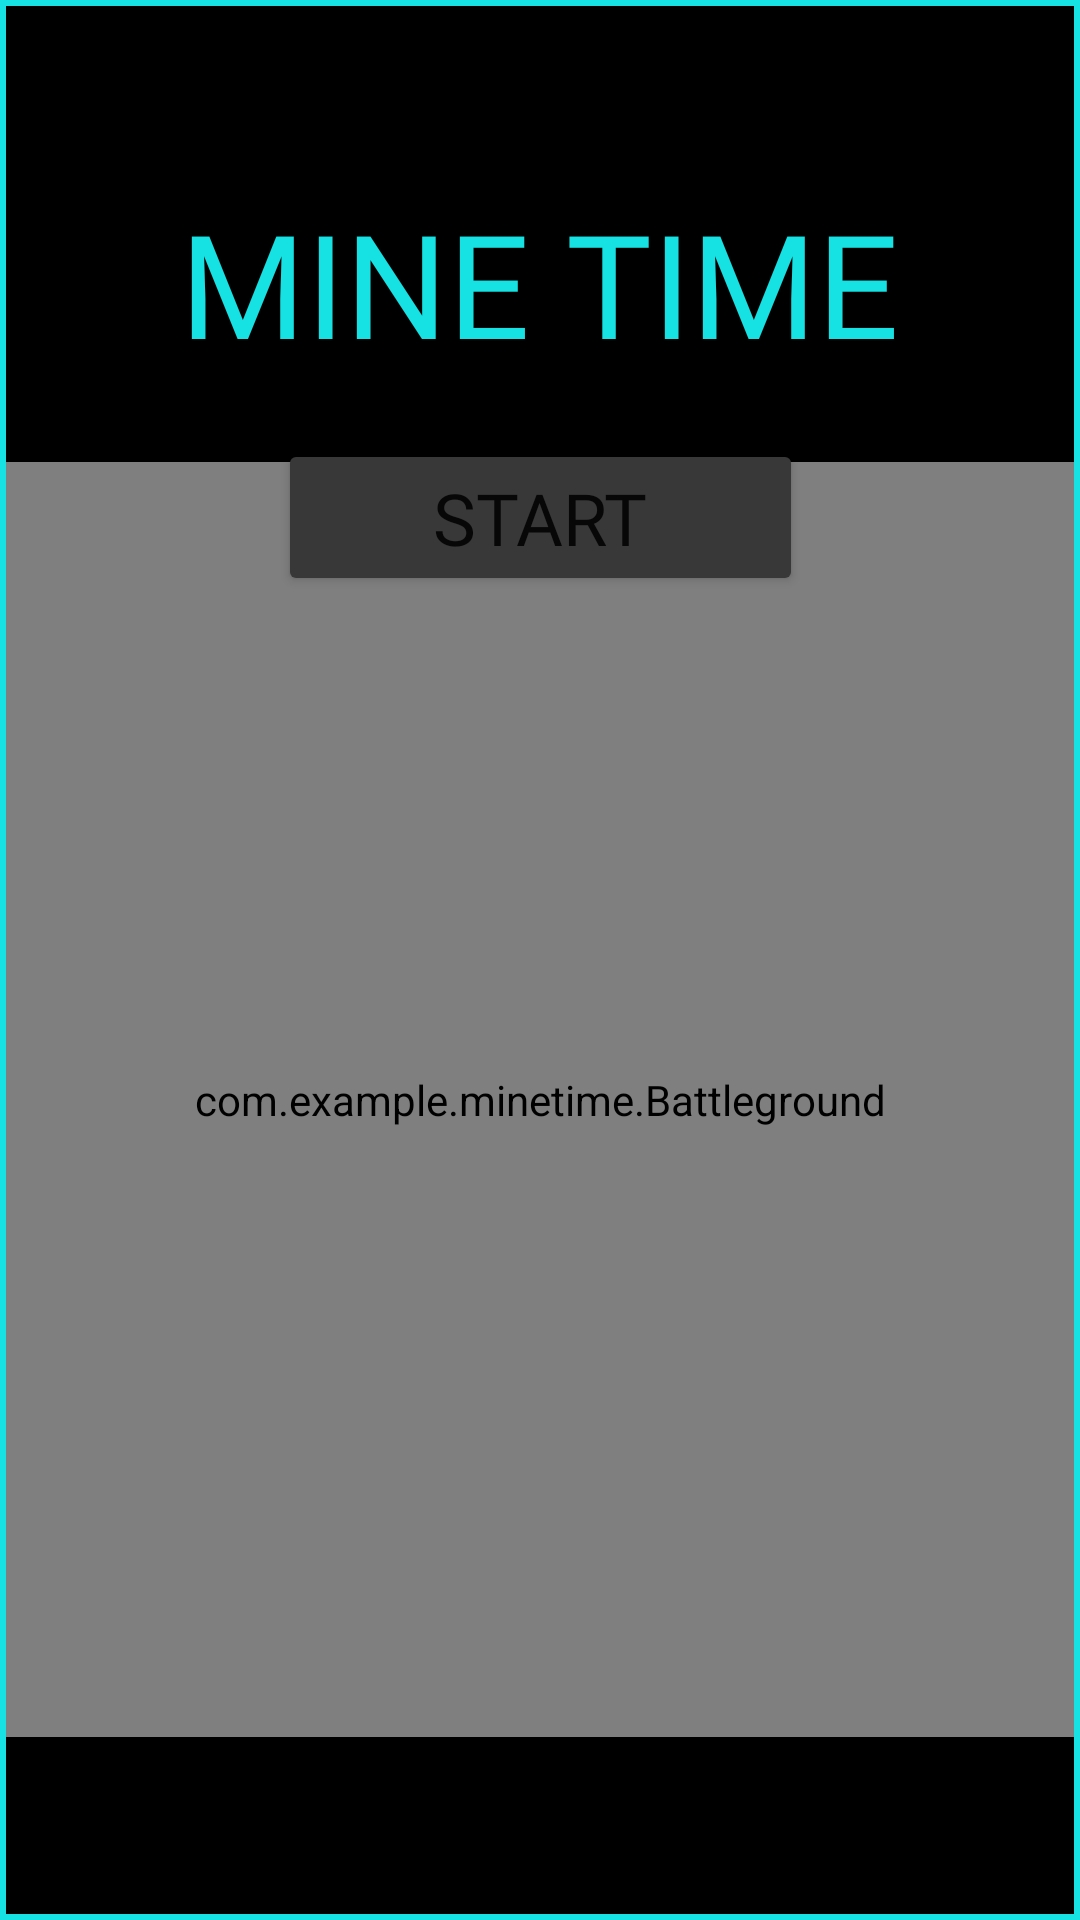

Here is an Android app screen rendered from its layout file. Give the layout XML and the strings, colors and styles it references.
<!-- AndroidManifest.xml: application theme Theme.MineTime -->
<!-- res/layout/activity_easy.xml -->
<?xml version="1.0" encoding="utf-8"?>
<androidx.constraintlayout.widget.ConstraintLayout xmlns:android="http://schemas.android.com/apk/res/android"
    xmlns:app="http://schemas.android.com/apk/res-auto"
    xmlns:tools="http://schemas.android.com/tools"
    android:layout_width="match_parent"
    android:layout_height="match_parent"
    android:background="@drawable/recbg"
    tools:context=".Easy">

    <TextView
        android:id="@+id/textView5"
        android:layout_width="wrap_content"
        android:layout_height="wrap_content"
        android:layout_marginTop="50dp"
        android:fontFamily="@font/bombfont"
        android:textColor="@color/spiderBlue"
        android:textSize="34sp"
        app:layout_constraintEnd_toEndOf="parent"
        app:layout_constraintHorizontal_bias="0.567"
        app:layout_constraintStart_toStartOf="parent"
        app:layout_constraintTop_toBottomOf="@id/textView4" />

    <com.example.minetime.Battleground
        android:id="@+id/battleground"
        android:layout_width="match_parent"
        android:layout_height="425dp"
        android:layout_marginTop="152dp"
        app:layout_constraintEnd_toEndOf="parent"
        app:layout_constraintHorizontal_bias="0.0"
        app:layout_constraintStart_toStartOf="parent"
        app:layout_constraintTop_toTopOf="parent" />

    <Button
        android:id="@+id/button"
        android:layout_width="175dp"
        android:layout_height="wrap_content"
        android:layout_marginTop="20dp"
        android:fontFamily="@font/bombfont"
        android:text="Start"
        android:textSize="24sp"
        app:backgroundTint="#393838"
        app:layout_constraintBottom_toTopOf="@+id/battleground"
        app:layout_constraintEnd_toEndOf="parent"
        app:layout_constraintStart_toStartOf="parent"
        app:layout_constraintTop_toBottomOf="@+id/textView2"
        app:layout_constraintVertical_bias="0.0" />

    <TextView
        android:id="@+id/textView2"
        android:layout_width="wrap_content"
        android:layout_height="wrap_content"
        android:layout_marginTop="60dp"
        android:fontFamily="@font/bombfont"
        android:text="MINE TIME"
        android:textColor="@color/spiderBlue"
        android:textSize="48sp"
        app:layout_constraintEnd_toEndOf="parent"
        app:layout_constraintHorizontal_bias="0.498"
        app:layout_constraintStart_toStartOf="parent"
        app:layout_constraintTop_toTopOf="parent" />

    <TextView
        android:id="@+id/textView3"
        android:layout_width="wrap_content"
        android:layout_height="wrap_content"
        android:layout_marginBottom="116dp"
        android:fontFamily="@font/bombfont"
        android:text="Point -> NIL"
        android:textColor="@color/spiderBlue"
        android:textSize="34sp"
        app:layout_constraintBottom_toBottomOf="parent"
        app:layout_constraintEnd_toEndOf="parent"
        app:layout_constraintHorizontal_bias="0.527"
        app:layout_constraintStart_toStartOf="parent"
        app:layout_constraintTop_toBottomOf="@+id/textView5"
        app:layout_constraintVertical_bias="0.921" />

    <TextView
        android:id="@+id/textView4"
        android:layout_width="wrap_content"
        android:layout_height="wrap_content"
        android:layout_marginTop="412dp"
        android:fontFamily="@font/bombfont"
        android:text=" "
        android:textColor="@color/spiderBlue"
        android:textSize="36sp"
        app:layout_constraintEnd_toEndOf="parent"
        app:layout_constraintHorizontal_bias="0.522"
        app:layout_constraintStart_toStartOf="parent"
        app:layout_constraintTop_toTopOf="parent" />

    <ImageView
        android:id="@+id/imageView"
        android:layout_width="200dp"
        android:layout_height="200dp"
        android:layout_marginTop="36dp"
        app:layout_constraintEnd_toEndOf="parent"
        app:layout_constraintStart_toStartOf="parent"
        app:layout_constraintTop_toBottomOf="@id/button"
        app:srcCompat="@drawable/screenshot_2021_07_30_at_10_09_40_pm" />


</androidx.constraintlayout.widget.ConstraintLayout>
<!-- resources referenced by this layout -->
<resources>
  <color name="spiderBlue">#16e2e3</color>
  <!-- drawable recbg (drawable-v24) -->
  <?xml version="1.0" encoding="UTF-8"?>
  <shape xmlns:android="http://schemas.android.com/apk/res/android" android:id="@+id/listview_background_shape">
      <stroke android:width="2dp" android:color="#16e2e3" />
      <padding android:left="2dp"
          android:top="2dp"
          android:right="2dp"
          android:bottom="2dp" />
      <corners android:radius="0dp" />
      <solid android:color="#000000" />
  </shape>
  <style name="Theme.MineTime" parent="Theme.MaterialComponents.DayNight.DarkActionBar">
          
          <item name="colorPrimary">@color/purple_500</item>
          <item name="colorPrimaryVariant">@color/purple_700</item>
          <item name="colorOnPrimary">@color/white</item>
          
          <item name="colorSecondary">@color/teal_200</item>
          <item name="colorSecondaryVariant">@color/teal_700</item>
          <item name="colorOnSecondary">@color/black</item>
          
          <item name="android:statusBarColor" tools:targetApi="l">?attr/colorPrimaryVariant</item>
          
      </style>
  <color name="purple_500">#FF6200EE</color>
  <color name="purple_700">#FF3700B3</color>
  <color name="white">#FFFFFFFF</color>
  <color name="teal_200">#FF03DAC5</color>
  <color name="teal_700">#FF018786</color>
  <color name="black">#FF000000</color>
</resources>
